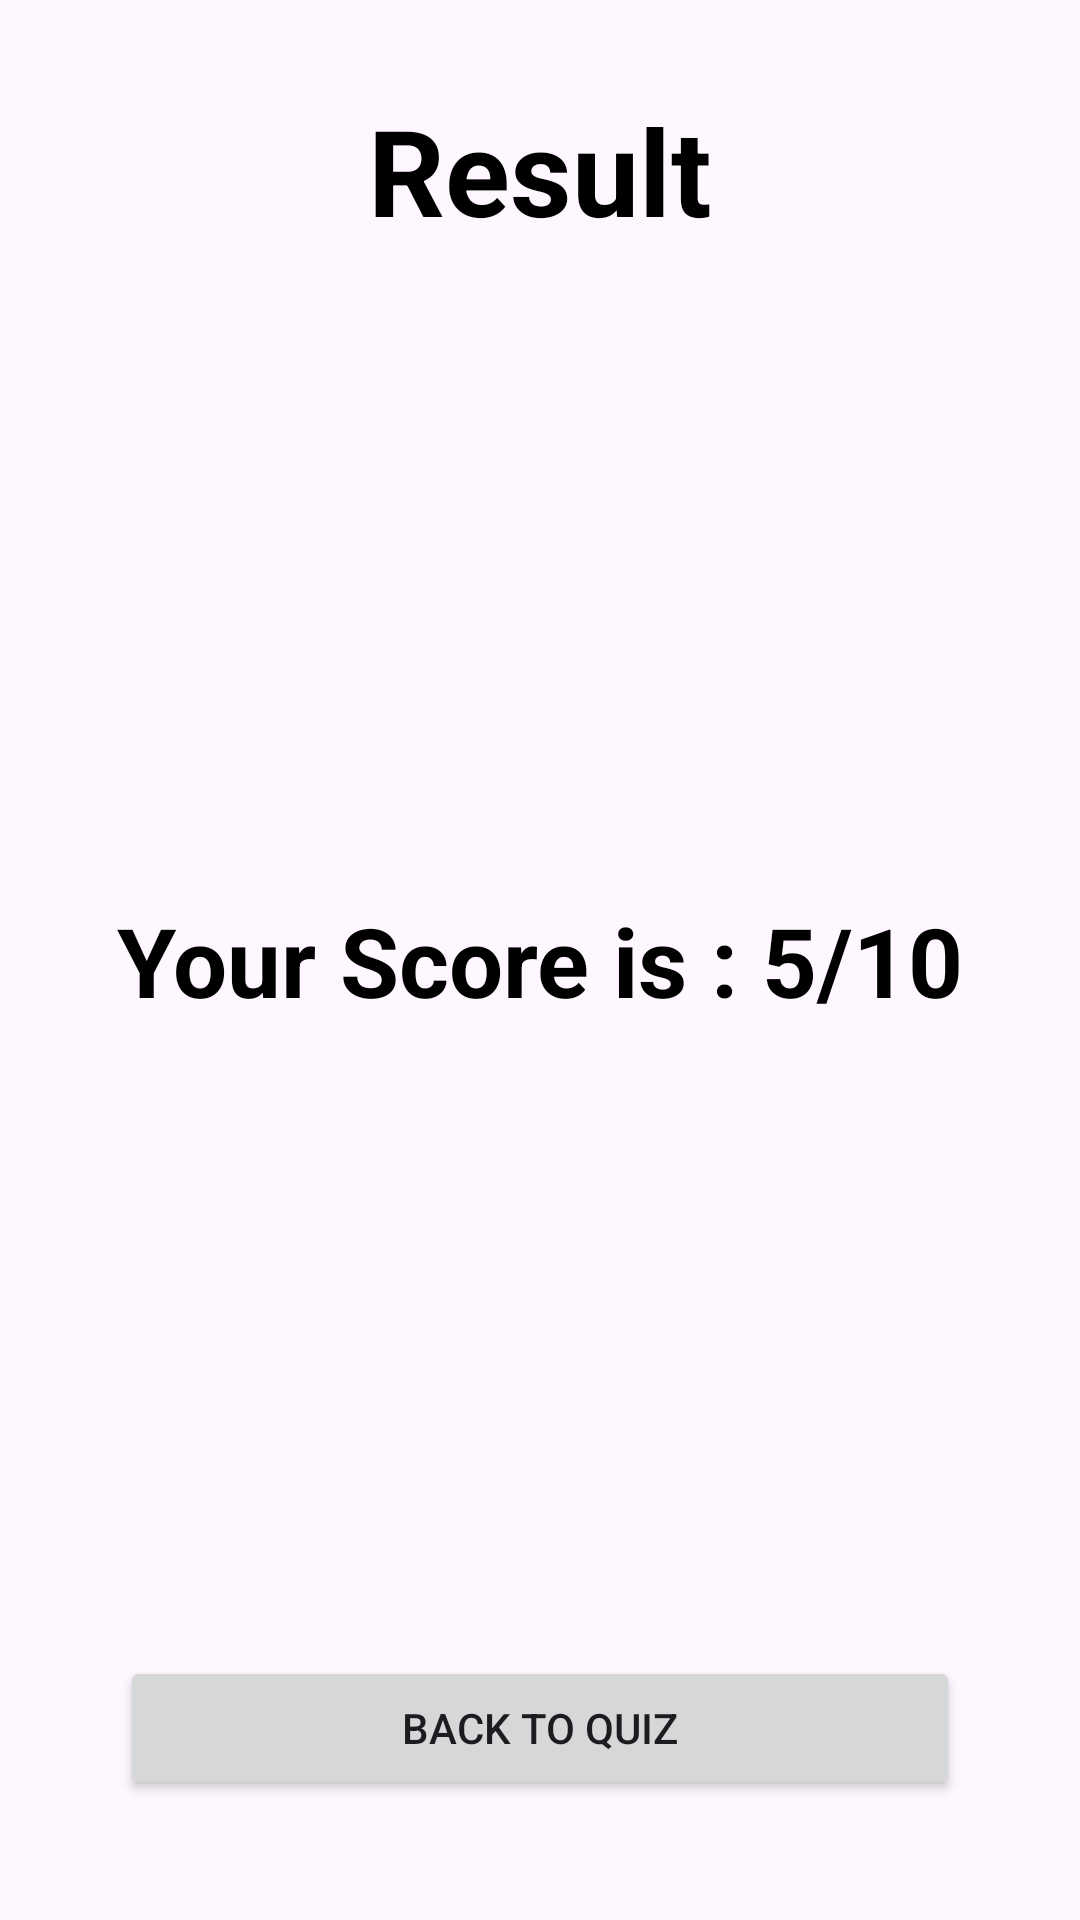

The Android layout XML behind this screen, and the referenced resources:
<!-- AndroidManifest.xml: application theme Theme.QuizAppChekbox2 -->
<!-- res/layout/activity_main_result.xml -->
<?xml version="1.0" encoding="utf-8"?>
<layout
    xmlns:android="http://schemas.android.com/apk/res/android"
    xmlns:app="http://schemas.android.com/apk/res-auto"
    xmlns:tools="http://schemas.android.com/tools">
<androidx.constraintlayout.widget.ConstraintLayout

    android:layout_width="match_parent"
    android:layout_height="match_parent"
    tools:context=".MainActivityResult">
    <TextView
        android:layout_width="match_parent"

        android:layout_height="wrap_content"

        android:gravity="center"

        android:text="Result"

        android:textColor="@color/black"

        android:textSize="40sp"

        android:textStyle="bold"

        android:layout_margin="30dp"

        app:layout_constraintStart_toEndOf="parent"

        app:layout_constraintEnd_toEndOf="parent"

        app:layout_constraintTop_toTopOf="parent"/>
    <TextView

        android:layout_width="match_parent"

        android:layout_height="wrap_content"

        android:gravity="center"

        android:id="@+id/txtAnswer"

        android:textColor="@color/black"

        android:text="Your Score is : 5/10"

        android:textSize="32sp"

        android:textStyle="bold"

        android:layout_margin="30dp"

        app:layout_constraintEnd_toEndOf="parent"

        app:layout_constraintStart_toStartOf="parent"

        app:layout_constraintTop_toTopOf="parent"

        app:layout_constraintBottom_toBottomOf="parent"/>
    <Button

        android:layout_width="match_parent"

        android:layout_height="wrap_content"

        android:id="@+id/btnBack"

        android:text="Back to Quiz"

        app:layout_constraintBottom_toBottomOf="parent"

        app:layout_constraintEnd_toEndOf="parent"

        app:layout_constraintStart_toStartOf="parent"

        android:layout_margin="40dp"/>




</androidx.constraintlayout.widget.ConstraintLayout>
</layout>
<!-- resources referenced by this layout -->
<resources>
  <style name="Theme.QuizAppChekbox2" parent="Base.Theme.QuizAppChekbox2" />
  <style name="Base.Theme.QuizAppChekbox2" parent="Theme.Material3.DayNight.NoActionBar">
          
          
      </style>
  <!-- not gathered from this repository: default colours our renderer supplied (Android Studio template values) -->
  <color name="black">#FF000000</color>
</resources>
